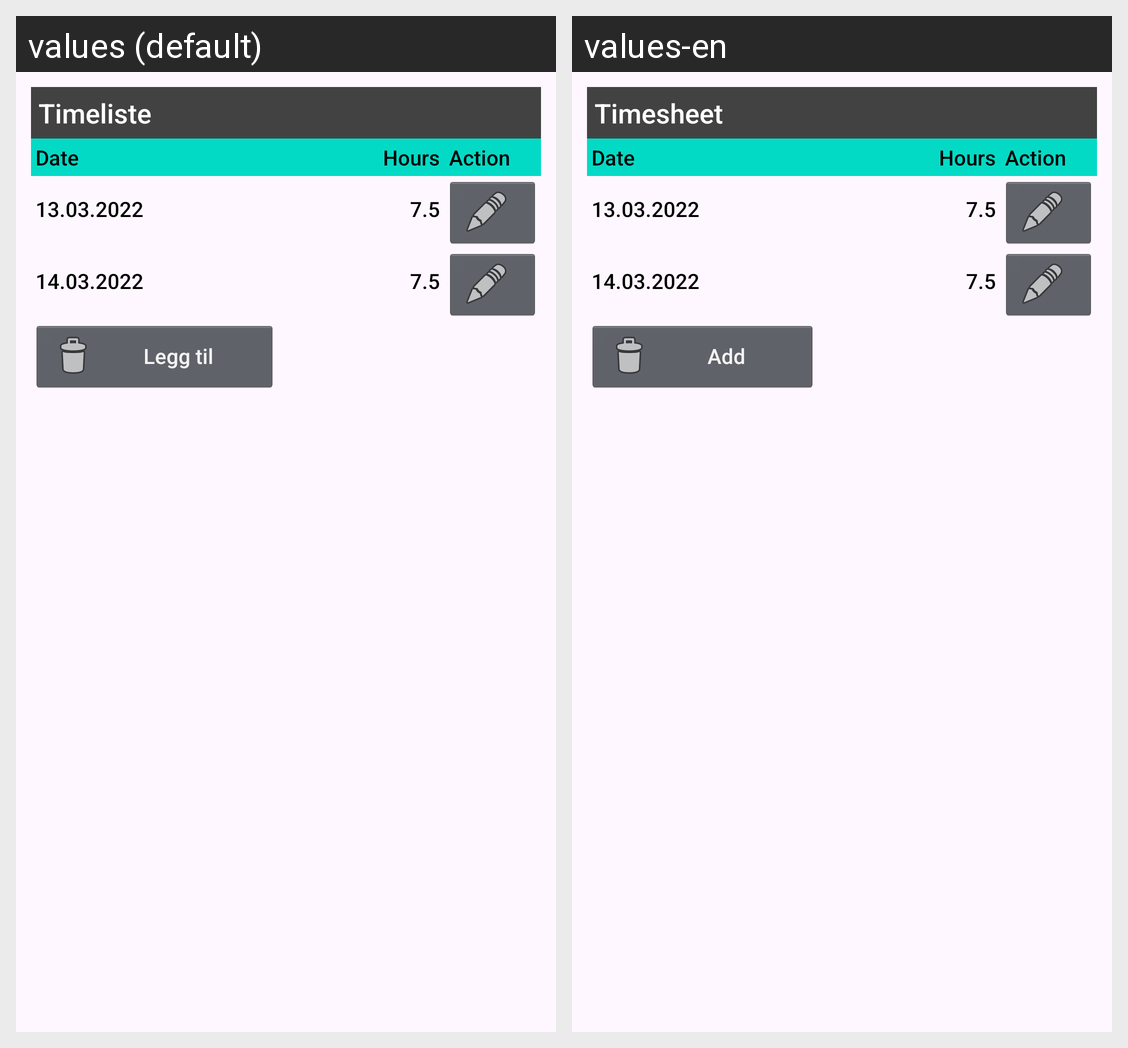

This grid shows one Android layout under two languages. Give, for every string resource on the screen, its name, the default text and each shown locale's text.
Android screen res/layout/fragment_timesheet_list.xml rendered under 2 locales, left to right: values (default), values-en. Device: Nexus 5 (rendered at 1080×1920; each locale shown at half size, 540×960, under a caption strip naming it); theme AppTheme.
Strings drawn on this screen, with the default value and each locale's value (text and hints the layout hard-codes, and strings that could not be matched under every locale, appear in the picture but are not listed):

title_timesheet
  values: Timeliste
  values-en: Timesheet

btn_add
  values: Legg til
  values-en: Add
